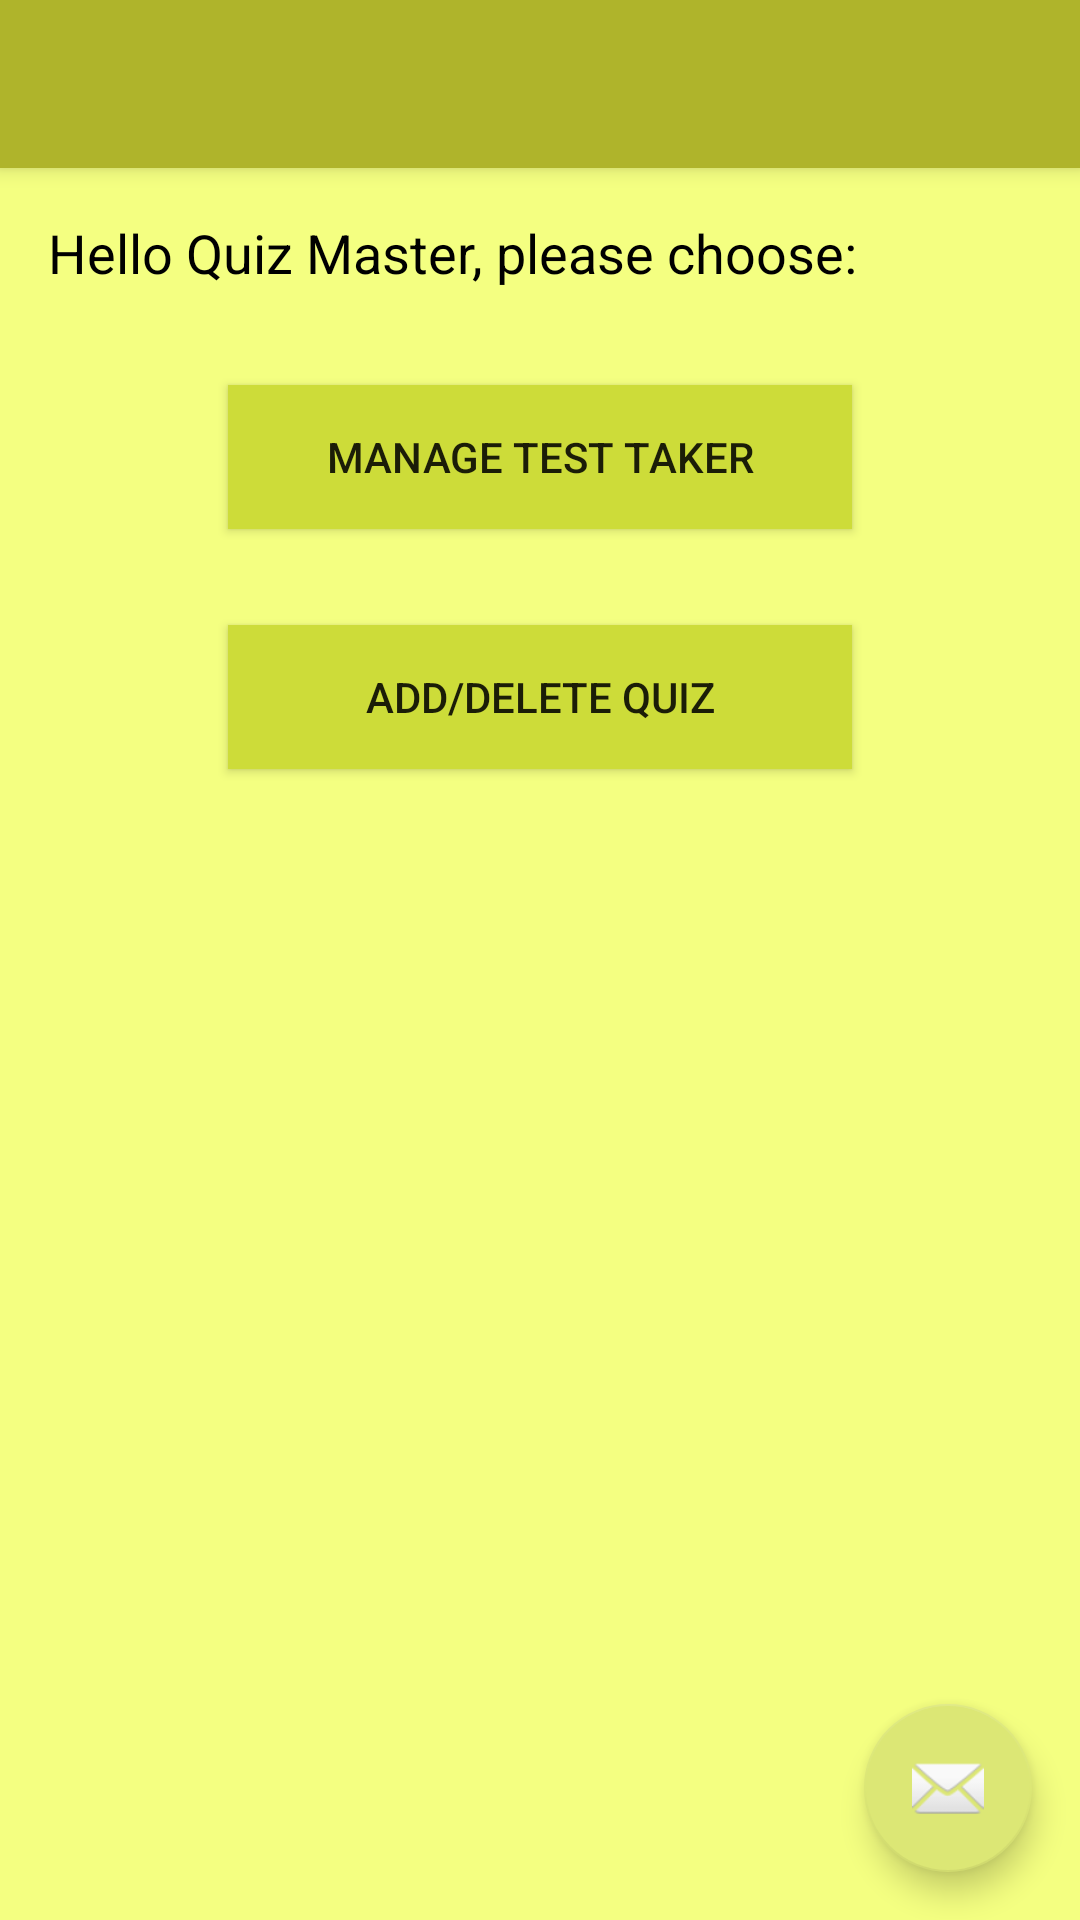

The Android layout XML behind this screen, and the referenced resources:
<!-- AndroidManifest.xml: activity theme AppTheme.NoActionBar -->
<!-- res/layout/activity_quiz_master1.xml -->
<?xml version="1.0" encoding="utf-8"?>

<android.support.design.widget.CoordinatorLayout xmlns:android="http://schemas.android.com/apk/res/android"
    xmlns:app="http://schemas.android.com/apk/res-auto"
    xmlns:tools="http://schemas.android.com/tools"
    android:layout_width="match_parent"
    android:layout_height="match_parent"
    android:fitsSystemWindows="true"
    tools:context="ca.uwaterloo.quiz_system.QuizMaster1Activity">

    <android.support.design.widget.AppBarLayout
        android:layout_width="match_parent"
        android:layout_height="wrap_content"
        android:theme="@style/AppTheme.AppBarOverlay">

        <android.support.v7.widget.Toolbar
            android:id="@+id/toolbar"
            android:layout_width="match_parent"
            android:layout_height="?attr/actionBarSize"
            android:background="?attr/colorPrimary"
            app:popupTheme="@style/AppTheme.PopupOverlay" />

    </android.support.design.widget.AppBarLayout>

    <include layout="@layout/content_quiz_master1" />

    <android.support.design.widget.FloatingActionButton
        android:id="@+id/fab"
        android:layout_width="wrap_content"
        android:layout_height="wrap_content"
        android:layout_gravity="bottom|end"
        android:layout_margin="@dimen/fab_margin"
        app:srcCompat="@android:drawable/ic_dialog_email" />

</android.support.design.widget.CoordinatorLayout>
<!-- res/layout/content_quiz_master1.xml (included above) -->
<?xml version="1.0" encoding="utf-8"?>

<LinearLayout xmlns:android="http://schemas.android.com/apk/res/android"
    xmlns:tools="http://schemas.android.com/tools"
    android:id="@+id/content_quiz_master1"
    android:layout_width="match_parent"
    android:layout_height="match_parent"
    android:paddingBottom="@dimen/activity_vertical_margin"
    android:paddingLeft="@dimen/activity_horizontal_margin"
    android:paddingRight="@dimen/activity_horizontal_margin"
    android:paddingTop="@dimen/activity_vertical_margin"
    tools:context="ca.uwaterloo.quiz_system.QuizMaster1Activity"
    tools:showIn="@layout/activity_quiz_master1"
    android:orientation="vertical"
    android:background="@color/A100">

    <TextView
        android:text="@string/welcomeQM"
        android:layout_width="match_parent"
        android:layout_height="wrap_content"
        android:id="@+id/welcomeQuizMaster"
        android:layout_marginTop="?attr/actionBarSize"
        android:layout_marginBottom="@dimen/activity_vertical_margin"
        android:textSize="18sp"
        android:textColor="@android:color/black"/>

    <Button
        android:text="@string/mtt"
        android:layout_width="match_parent"
        android:layout_height="wrap_content"
        android:id="@+id/buttonManageQT"
        android:layout_marginTop="@dimen/activity_vertical_margin"
        android:layout_marginBottom="@dimen/activity_vertical_margin"
        android:layout_marginLeft="@dimen/button_space"
        android:layout_marginRight="@dimen/button_space"
        android:background="@color/lime_500" />

    <Button
        android:text="@string/mq1"
        android:layout_width="match_parent"
        android:layout_height="wrap_content"
        android:id="@+id/buttonManageQuiz"
        android:layout_marginTop="@dimen/activity_vertical_margin"
        android:layout_marginBottom="@dimen/activity_vertical_margin"
        android:layout_marginLeft="@dimen/button_space"
        android:layout_marginRight="@dimen/button_space"
        android:background="@color/lime_500" />


</LinearLayout>
<!-- resources referenced by this layout -->
<resources>
  <color name="A100">#F4FF81</color>
  <color name="lime_500">#CDDC39</color>
  <dimen name="activity_horizontal_margin">16dp</dimen>
  <dimen name="activity_vertical_margin">16dp</dimen>
  <dimen name="button_space">60dp</dimen>
  <dimen name="fab_margin">16dp</dimen>
  <string name="mq1">Add/Delete Quiz</string>
  <string name="mtt">Manage Test Taker</string>
  <string name="welcomeQM">Hello Quiz Master, please choose:</string>
  <style name="AppTheme.AppBarOverlay" parent="ThemeOverlay.AppCompat.Dark.ActionBar" />
  <style name="AppTheme.PopupOverlay" parent="ThemeOverlay.AppCompat.Light" />
  <style name="AppTheme.NoActionBar">
          <item name="windowActionBar">false</item>
          <item name="windowNoTitle">true</item>
      </style>
</resources>
